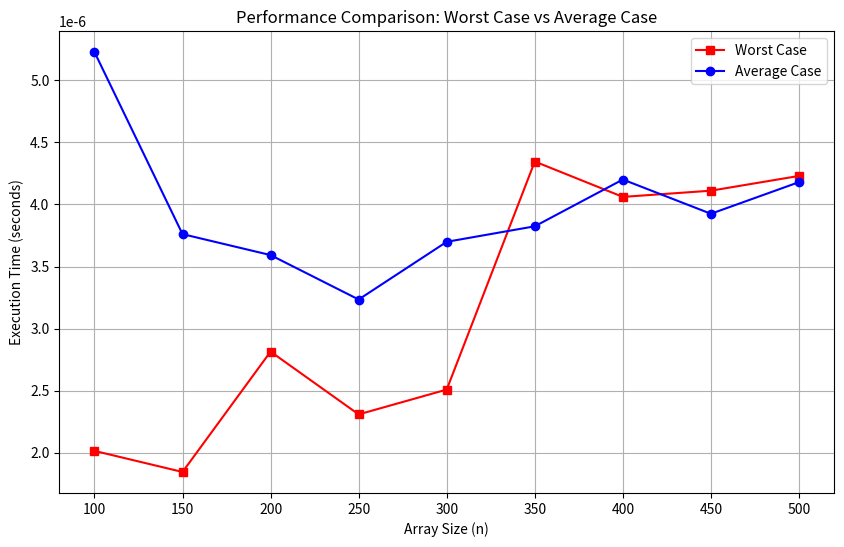

Here is the Python script that generated this plot:
import random
import time
import matplotlib.pyplot as plt

def generate_array(n, max_value=178, seed=42):
    random.seed(seed)
    return [random.randint(1, max_value) for _ in range(n)]

def is_unique(arr):
    """Check if all elements in the array are unique."""
    return len(arr) == len(set(arr))

def measure_time(func, *args):
    """Measure the execution time of a function."""
    start_time = time.perf_counter()
    result = func(*args)
    end_time = time.perf_counter()
    return result, end_time - start_time

# Configuration
n_values = [100, 150, 200, 250, 300, 350, 400, 450, 500]
max_value = 217
seed = 69

worst_case_times = []
average_case_times = []

for n in n_values:
    # Generate array
    arr = generate_array(n, max_value, seed)

    # Measure average case (real-world data)
    _, avg_time = measure_time(is_unique, arr)

    # Measure worst case (all unique, largest set operation)
    worst_case_array = list(range(1, n + 1))  # All unique values
    _, worst_time = measure_time(is_unique, worst_case_array)

    # Store times
    average_case_times.append(avg_time)  # Time in seconds
    worst_case_times.append(worst_time)  # Time in seconds

    # Determine uniqueness
    unique_status = "UNIQUE" if is_unique(arr) else "NOT UNIQUE"
    print(f"Array with n={n}: {unique_status}")
    print(f"Worst Case Time for n={n}: {worst_time:.10f} seconds")
    print(f"Average Case Time for n={n}: {avg_time:.10f} seconds\n")

# Plot results
plt.figure(figsize=(10, 6))
plt.plot(n_values, worst_case_times, label="Worst Case", marker="s", color="red")
plt.plot(n_values, average_case_times, label="Average Case", marker="o", color="blue")
plt.xlabel("Array Size (n)")
plt.ylabel("Execution Time (seconds)")
plt.title("Performance Comparison: Worst Case vs Average Case")
plt.xticks(n_values)
plt.legend()
plt.grid()
plt.show()